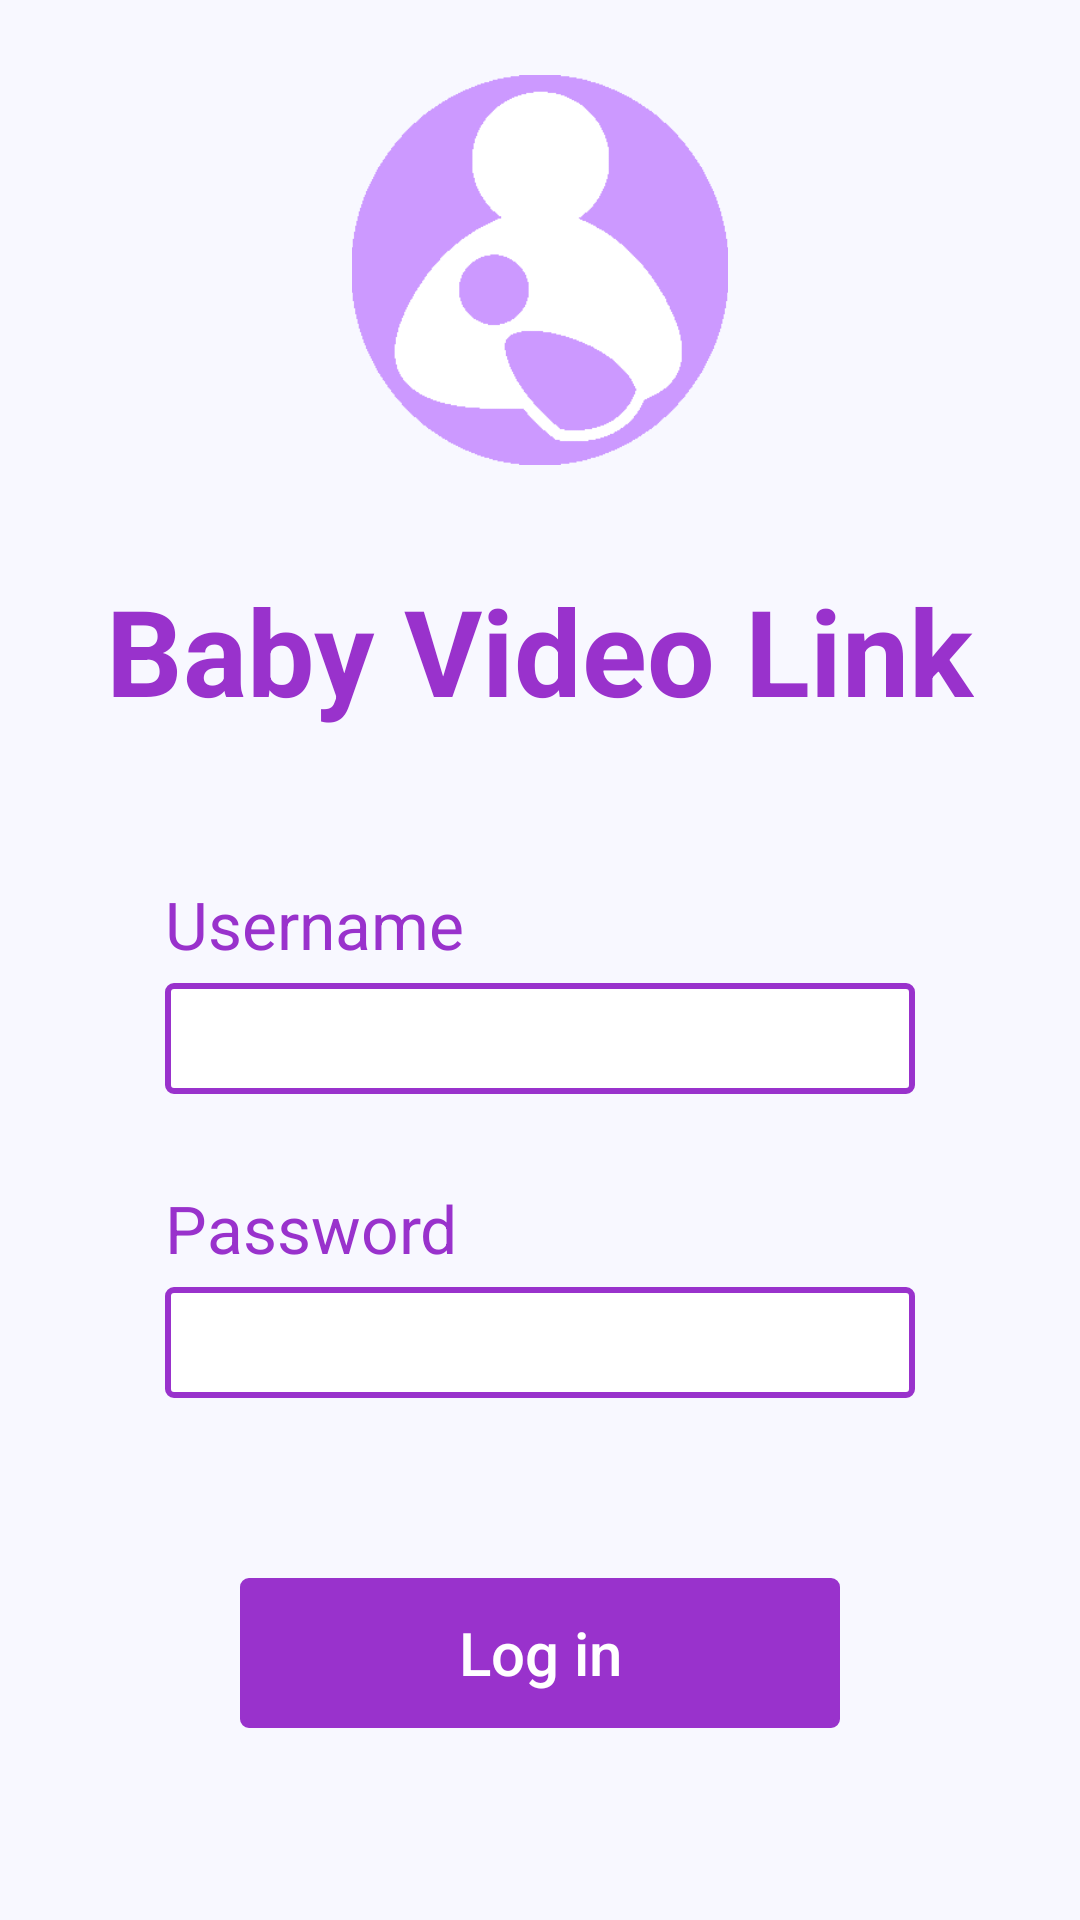

Layout XML and referenced resources for this Android screen:
<!-- AndroidManifest.xml: activity theme AppTheme.NoActionBar -->
<!-- res/layout/activity_main.xml -->
<?xml version="1.0" encoding="utf-8"?>

<RelativeLayout xmlns:android="http://schemas.android.com/apk/res/android"
    xmlns:tools="http://schemas.android.com/tools"
    android:id="@+id/activity_main"
    android:layout_width="match_parent"
    android:layout_height="match_parent"
    android:paddingBottom="@dimen/activity_vertical_margin"
    android:paddingLeft="@dimen/activity_horizontal_margin"
    android:paddingRight="@dimen/activity_horizontal_margin"
    android:paddingTop="@dimen/activity_vertical_margin"
    android:background="@color/GhostWhite"
    tools:context="uk.ac.kent.babylink.MainActivity">

    <ImageView
        android:id="@+id/logo"
        android:layout_height="140dp"
        android:layout_width="140dp"
        android:layout_centerHorizontal="true"
        android:src="@drawable/icon"
        android:padding="5dp"
        android:layout_marginTop="20dp"
        android:layout_marginBottom="30dp" />

    <TextView
        android:id="@+id/main_title"
        android:layout_height="wrap_content"
        android:layout_width="wrap_content"
        android:layout_centerHorizontal="true"
        android:layout_below="@+id/logo"
        android:text="Baby Video Link"
        android:textSize="40dp"
        android:textStyle="bold"
        android:fontFamily="Roboto"
        android:textColor="@color/darkOrchid"
        android:layout_marginBottom="50dp"/>

    <TextView
        android:id="@+id/username_label"
        android:layout_height="wrap_content"
        android:layout_width="250dp"
        android:layout_below="@+id/main_title"
        android:layout_centerHorizontal="true"
        android:text="Username"
        android:textSize="22dp"
        android:fontFamily="Roboto"
        android:textColor="@color/darkOrchid"
        android:layout_marginBottom="5dp"/>

    <EditText
        android:id="@+id/username_field"
        android:layout_height="wrap_content"
        android:layout_width="250dp"
        android:layout_below="@+id/username_label"
        android:layout_centerHorizontal="true"
        android:background="@drawable/edittext_border"
        android:padding="5dp"
        android:inputType="text"
        android:textSize="20dp"/>

    <TextView
        android:id="@+id/password_label"
        android:layout_height="wrap_content"
        android:layout_width="250dp"
        android:layout_below="@+id/username_field"
        android:layout_centerHorizontal="true"
        android:text="Password"
        android:textSize="22dp"
        android:fontFamily="Roboto"
        android:textColor="@color/darkOrchid"
        android:layout_marginTop="30dp"
        android:layout_marginBottom="5dp"/>

    <EditText
        android:id="@+id/password_field"
        android:layout_height="wrap_content"
        android:layout_width="250dp"
        android:layout_below="@+id/password_label"
        android:layout_centerHorizontal="true"
        android:background="@drawable/edittext_border"
        android:padding="5dp"
        android:inputType="textPassword"
        android:textSize="20dp"/>

    <Button
        android:id="@+id/login_button"
        android:layout_height ="50dp"
        android:layout_width ="200dp"
        android:layout_below="@+id/password_field"
        android:layout_centerHorizontal="true"
        android:background="@drawable/button_border"
        android:textAllCaps="false"
        android:text ="Log in"
        android:textSize="20sp"
        android:textColor="@color/white"
        android:layout_marginTop="60dp"
        android:stateListAnimator="@null"/>

</RelativeLayout>
<!-- resources referenced by this layout -->
<resources>
  <color name="GhostWhite">#F8F8FF</color>
  <color name="darkOrchid">#9932CC</color>
  <color name="white">#FFFFFF</color>
  <!-- drawable button_border (drawable) -->
  <?xml version="1.0" encoding="utf-8"?>
  
  <shape xmlns:android="http://schemas.android.com/apk/res/android"
      android:id="@+id/border">
      
      <solid android:color="@color/darkOrchid" />
  
      
      <stroke android:width="2dp" android:color="@color/darkOrchid" />
  
      
      <corners android:radius="2dp" />
  </shape>
  <!-- drawable edittext_border (drawable) -->
  <?xml version="1.0" encoding="utf-8"?>
  
  <shape xmlns:android="http://schemas.android.com/apk/res/android"
      android:id="@+id/border">
      
      <solid android:color="#ffffff" />
  
      
      <stroke android:width="2dp" android:color="@color/darkOrchid" />
  
      
      <corners android:radius="2dp" />
  </shape>
  <!-- drawable icon: png bitmap (drawable, 4157 bytes) -->
  <style name="AppTheme.NoActionBar">
          <item name="windowActionBar">false</item>
          <item name="windowNoTitle">true</item>
      </style>
</resources>
